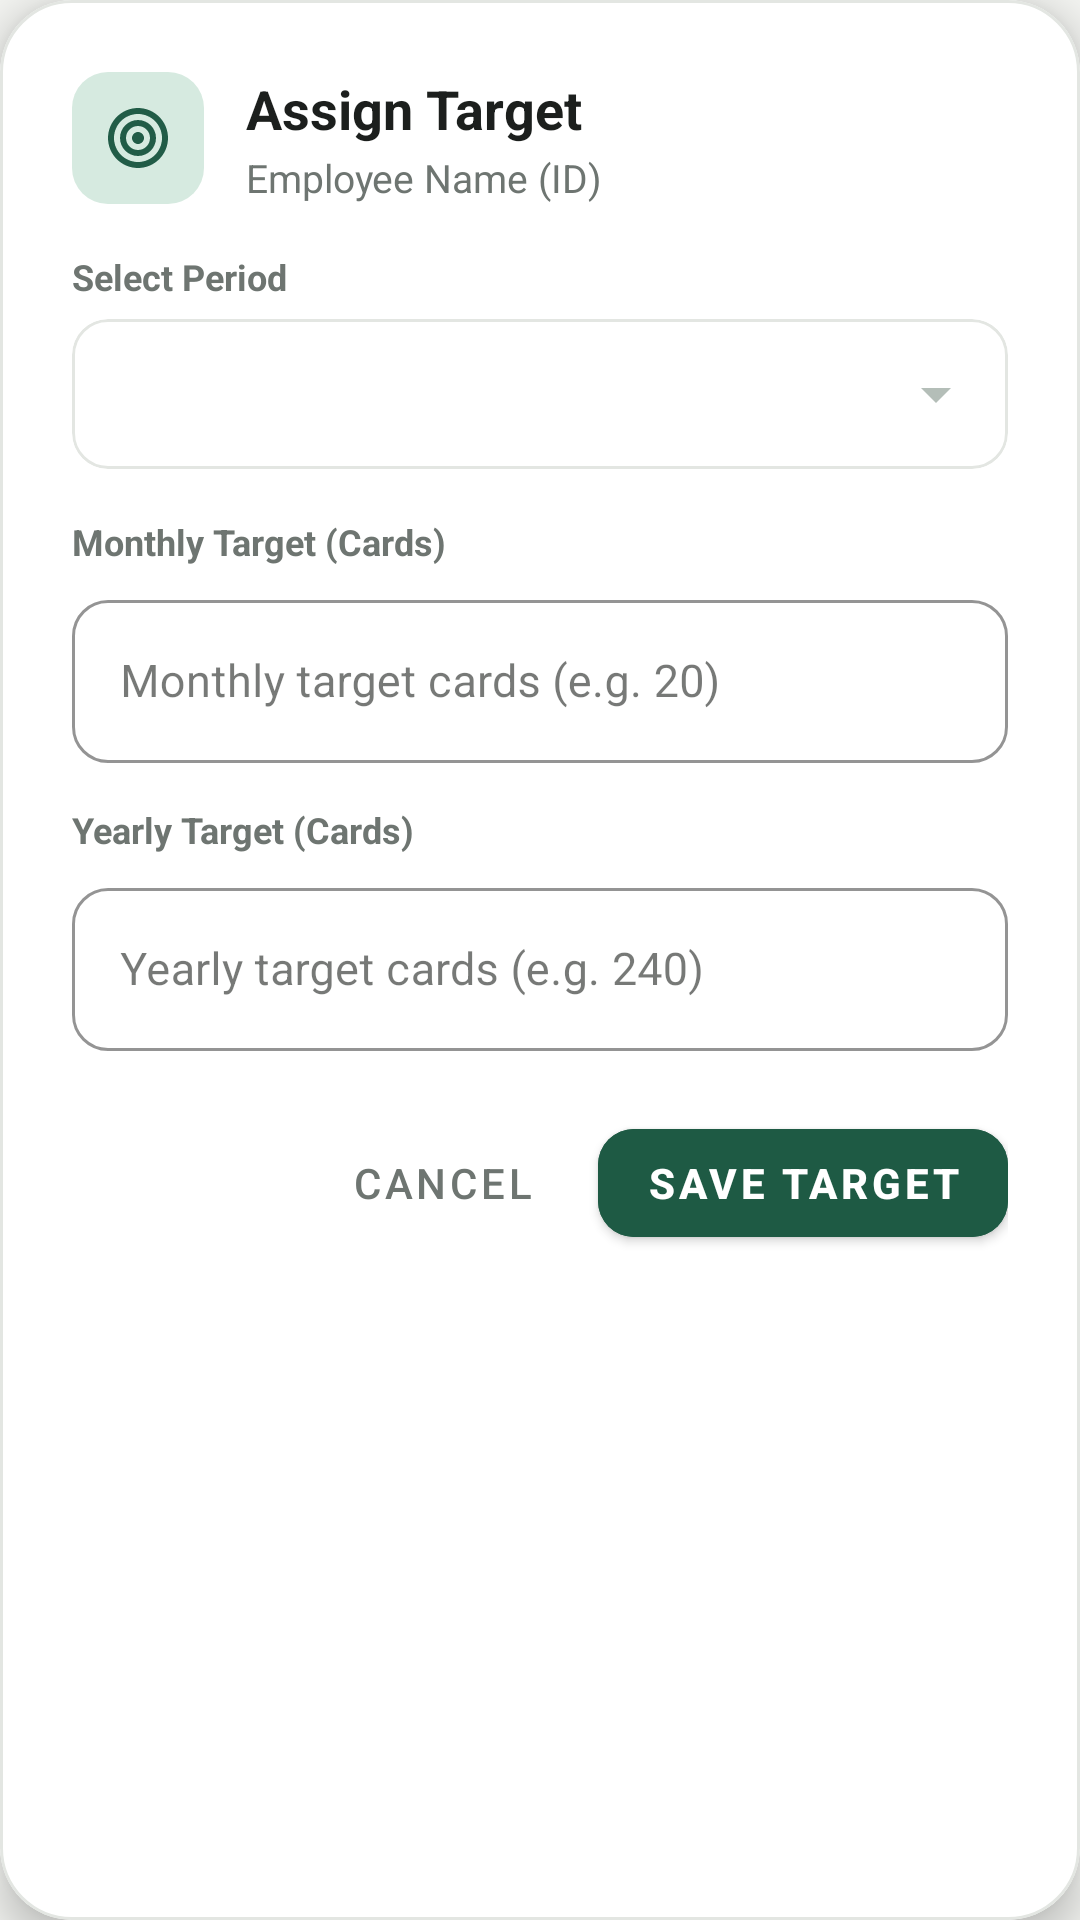

Android layout source for this screen:
<!-- AndroidManifest.xml: application theme Theme.PerformanceTracker -->
<!-- res/layout/dialog_set_target.xml -->
<?xml version="1.0" encoding="utf-8"?>
<com.google.android.material.card.MaterialCardView
    xmlns:android="http://schemas.android.com/apk/res/android"
    xmlns:app="http://schemas.android.com/apk/res-auto"
    android:layout_width="match_parent"
    android:layout_height="wrap_content"
    app:cardCornerRadius="24dp"
    app:cardElevation="8dp"
    app:strokeWidth="1dp"
    app:strokeColor="@color/card_stroke"
    app:cardBackgroundColor="@color/surface">

    <LinearLayout
        android:layout_width="match_parent"
        android:layout_height="wrap_content"
        android:orientation="vertical"
        android:padding="24dp">

        <LinearLayout
            android:layout_width="match_parent"
            android:layout_height="wrap_content"
            android:orientation="horizontal"
            android:gravity="center_vertical"
            android:layout_marginBottom="16dp">

            <FrameLayout
                android:layout_width="44dp"
                android:layout_height="44dp"
                android:background="@drawable/bg_badge_mint">

                <ImageView
                    android:layout_width="24dp"
                    android:layout_height="24dp"
                    android:layout_gravity="center"
                    android:src="@drawable/ic_target"
                    app:tint="@color/badge_mint_icon" />
            </FrameLayout>

            <LinearLayout
                android:layout_width="0dp"
                android:layout_height="wrap_content"
                android:layout_weight="1"
                android:layout_marginStart="14dp"
                android:orientation="vertical">

                <TextView
                    android:id="@+id/tvSetTargetTitle"
                    android:layout_width="wrap_content"
                    android:layout_height="wrap_content"
                    android:text="Assign Target"
                    android:textSize="18sp"
                    android:textColor="@color/text_primary"
                    android:textStyle="bold" />

                <TextView
                    android:id="@+id/tvSetTargetEmployee"
                    android:layout_width="wrap_content"
                    android:layout_height="wrap_content"
                    android:text="Employee Name (ID)"
                    android:textSize="13sp"
                    android:textColor="@color/text_secondary"
                    android:layout_marginTop="2dp" />
            </LinearLayout>
        </LinearLayout>

        
        <TextView
            android:layout_width="wrap_content"
            android:layout_height="wrap_content"
            android:text="Select Period"
            android:textSize="12sp"
            android:textColor="@color/text_secondary"
            android:textStyle="bold"
            android:layout_marginBottom="6dp" />

        <com.google.android.material.card.MaterialCardView
            android:layout_width="match_parent"
            android:layout_height="50dp"
            android:layout_marginBottom="16dp"
            app:cardElevation="0dp"
            app:strokeColor="@color/card_stroke"
            app:strokeWidth="1dp"
            app:cardCornerRadius="12dp"
            app:cardBackgroundColor="@color/surface_card">

            <Spinner
                android:id="@+id/spinnerTargetMonth"
                android:layout_width="match_parent"
                android:layout_height="match_parent"
                android:paddingHorizontal="8dp" />
        </com.google.android.material.card.MaterialCardView>

        
        <TextView
            android:layout_width="wrap_content"
            android:layout_height="wrap_content"
            android:text="Monthly Target (Cards)"
            android:textSize="12sp"
            android:textColor="@color/text_secondary"
            android:textStyle="bold"
            android:layout_marginBottom="6dp" />

        <com.google.android.material.textfield.TextInputLayout
            android:id="@+id/tilTargetCards"
            android:layout_width="match_parent"
            android:layout_height="wrap_content"
            android:layout_marginBottom="14dp"
            app:boxCornerRadiusTopStart="12dp"
            app:boxCornerRadiusTopEnd="12dp"
            app:boxCornerRadiusBottomStart="12dp"
            app:boxCornerRadiusBottomEnd="12dp"
            app:boxStrokeColor="@color/primary"
            style="@style/Widget.MaterialComponents.TextInputLayout.OutlinedBox">

            <com.google.android.material.textfield.TextInputEditText
                android:id="@+id/etTargetCards"
                android:layout_width="match_parent"
                android:layout_height="wrap_content"
                android:inputType="number"
                android:hint="Monthly target cards (e.g. 20)"
                android:textSize="15sp"
                android:textColor="@color/text_primary" />
        </com.google.android.material.textfield.TextInputLayout>

        
        <TextView
            android:layout_width="wrap_content"
            android:layout_height="wrap_content"
            android:text="Yearly Target (Cards)"
            android:textSize="12sp"
            android:textColor="@color/text_secondary"
            android:textStyle="bold"
            android:layout_marginBottom="6dp" />

        <com.google.android.material.textfield.TextInputLayout
            android:id="@+id/tilYearlyTargetCards"
            android:layout_width="match_parent"
            android:layout_height="wrap_content"
            android:layout_marginBottom="20dp"
            app:boxCornerRadiusTopStart="12dp"
            app:boxCornerRadiusTopEnd="12dp"
            app:boxCornerRadiusBottomStart="12dp"
            app:boxCornerRadiusBottomEnd="12dp"
            app:boxStrokeColor="@color/primary"
            style="@style/Widget.MaterialComponents.TextInputLayout.OutlinedBox">

            <com.google.android.material.textfield.TextInputEditText
                android:id="@+id/etYearlyTargetCards"
                android:layout_width="match_parent"
                android:layout_height="wrap_content"
                android:inputType="number"
                android:hint="Yearly target cards (e.g. 240)"
                android:textSize="15sp"
                android:textColor="@color/text_primary" />
        </com.google.android.material.textfield.TextInputLayout>

        
        <LinearLayout
            android:layout_width="match_parent"
            android:layout_height="wrap_content"
            android:orientation="horizontal"
            android:gravity="end">

            <com.google.android.material.button.MaterialButton
                android:id="@+id/btnCancelTarget"
                style="@style/Widget.MaterialComponents.Button.TextButton"
                android:layout_width="wrap_content"
                android:layout_height="48dp"
                android:text="Cancel"
                android:textColor="@color/text_secondary"
                android:layout_marginEnd="8dp" />

            <com.google.android.material.button.MaterialButton
                android:id="@+id/btnSaveTarget"
                android:layout_width="wrap_content"
                android:layout_height="48dp"
                app:cornerRadius="12dp"
                android:backgroundTint="@color/primary"
                android:textColor="#FFFFFF"
                android:text="Save Target"
                android:textStyle="bold" />
        </LinearLayout>

    </LinearLayout>
</com.google.android.material.card.MaterialCardView>
<!-- resources referenced by this layout -->
<resources>
  <color name="badge_mint_icon">#215C47</color>
  <color name="card_stroke">#E3E6E2</color>
  <color name="primary">#1E5A44</color>
  <color name="surface">#FFFFFF</color>
  <color name="surface_card">#FFFFFF</color>
  <color name="text_primary">#1C1F1D</color>
  <color name="text_secondary">#6E7571</color>
  <!-- drawable bg_badge_mint (drawable) -->
  <?xml version="1.0" encoding="utf-8"?>
  <shape xmlns:android="http://schemas.android.com/apk/res/android">
      <solid android:color="@color/badge_mint_bg" />
      <corners android:radius="12dp" />
  </shape>
  <!-- drawable ic_target (drawable) -->
  <vector xmlns:android="http://schemas.android.com/apk/res/android"
      android:width="24dp"
      android:height="24dp"
      android:viewportWidth="24"
      android:viewportHeight="24">
    <path
        android:fillColor="#FF000000"
        android:pathData="M12,2C6.49,2 2,6.49 2,12s4.49,10 10,10 10,-4.49 10,-10S17.51,2 12,2zM12,20c-4.41,0 -8,-3.59 -8,-8s3.59,-8 8,-8 8,3.59 8,8 -3.59,8 -8,8zM12,6c-3.31,0 -6,2.69 -6,6s2.69,6 6,6 6,-2.69 6,-6 -2.69,-6 -6,-6zM12,16c-2.21,0 -4,-1.79 -4,-4s1.79,-4 4,-4 4,1.79 4,4 -1.79,4 -4,4zM12,10c-1.1,0 -2,0.9 -2,2s0.9,2 2,2 2,-0.9 2,-2 -0.9,-2 -2,-2z"/>
  </vector>
  <style name="Theme.PerformanceTracker" parent="Theme.MaterialComponents.Light.NoActionBar">
          <item name="colorPrimary">@color/primary</item>
          <item name="colorPrimaryVariant">@color/primary_dark</item>
          <item name="colorOnPrimary">@color/white</item>
          <item name="android:statusBarColor">@color/background</item>
          <item name="android:windowLightStatusBar">true</item>
          <item name="android:windowBackground">@color/background</item>
          <item name="colorSecondary">@color/secondary</item>
          <item name="colorSurface">@color/surface</item>
          <item name="colorOnSurface">@color/text_primary</item>
          <item name="colorControlNormal">@color/input_stroke_unfocused</item>
          <item name="colorControlActivated">@color/primary</item>
          <item name="android:textColorHint">@color/text_secondary</item>
          <item name="textInputStyle">@style/CustomOutlinedBox</item>
      </style>
  <color name="badge_mint_bg">#D6EAE0</color>
  <color name="primary_dark">#154333</color>
  <color name="white">#FFFFFF</color>
  <color name="background">#F3F4F1</color>
  <color name="secondary">#256650</color>
  <color name="input_stroke_unfocused">#B4BEB8</color>
  <style name="CustomOutlinedBox" parent="Widget.MaterialComponents.TextInputLayout.OutlinedBox">
          <item name="boxStrokeColor">@color/box_stroke_selector</item>
          <item name="boxStrokeWidth">1.5dp</item>
          <item name="boxStrokeWidthFocused">2dp</item>
          <item name="boxBackgroundColor">@color/input_background</item>
          <item name="hintTextColor">@color/primary</item>
          <item name="android:textColorHint">@color/text_secondary</item>
          <item name="boxCornerRadiusTopStart">12dp</item>
          <item name="boxCornerRadiusTopEnd">12dp</item>
          <item name="boxCornerRadiusBottomStart">12dp</item>
          <item name="boxCornerRadiusBottomEnd">12dp</item>
      </style>
  <color name="input_background">#F7FAF8</color>
</resources>
